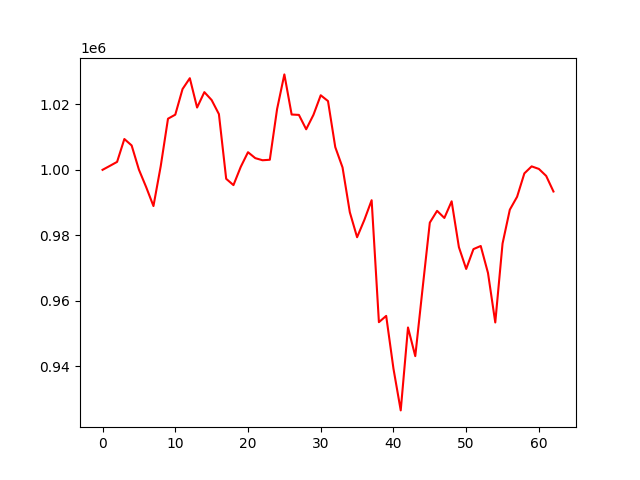

The data file committed next to this chart (first rows):
account_value, date, daily_return
1000000, 2021-10-04, 
1001204, 2021-10-05, 0.001204
1002432, 2021-10-06, 0.001226
1009419, 2021-10-07, 0.00697
1007457, 2021-10-08, -0.001944
1000065, 2021-10-11, -0.007337
994709, 2021-10-12, -0.005355
988934, 2021-10-13, -0.005806
1001127, 2021-10-14, 0.01233
1015626, 2021-10-15, 0.01448
1016859, 2021-10-18, 0.001214
1024689, 2021-10-19, 0.0077
1028006, 2021-10-20, 0.003237
1019042, 2021-10-21, -0.00872
1023746, 2021-10-22, 0.004616
1021329, 2021-10-25, -0.002361
1017031, 2021-10-26, -0.004208
997260, 2021-10-27, -0.01944
995333, 2021-10-28, -0.001932
1000895, 2021-10-29, 0.005588
1005390, 2021-11-01, 0.004491
1003577, 2021-11-02, -0.001803
1002930, 2021-11-03, -0.0006446
1003083, 2021-11-04, 0.0001526
1018577, 2021-11-05, 0.01545
1029166, 2021-11-08, 0.0104
1016906, 2021-11-09, -0.01191
1016788, 2021-11-10, -0.0001165
1012395, 2021-11-11, -0.00432
1016810, 2021-11-12, 0.004361
1022788, 2021-11-15, 0.005878
1021015, 2021-11-16, -0.001733
1006940, 2021-11-17, -0.01379
1000721, 2021-11-18, -0.006176
987053, 2021-11-19, -0.01366
979405, 2021-11-22, -0.007748
984705, 2021-11-23, 0.005411
990722, 2021-11-24, 0.006111
953443, 2021-11-26, -0.03763
955367, 2021-11-29, 0.002018
939250, 2021-11-30, -0.01687
926484, 2021-12-01, -0.01359
951819, 2021-12-02, 0.02735
943062, 2021-12-03, -0.009201
963639, 2021-12-06, 0.02182
983866, 2021-12-07, 0.02099
987468, 2021-12-08, 0.00366
985294, 2021-12-09, -0.002202
990384, 2021-12-10, 0.005167
976358, 2021-12-13, -0.01416
969709, 2021-12-14, -0.00681
975774, 2021-12-15, 0.006255
976730, 2021-12-16, 0.0009791
968470, 2021-12-17, -0.008456
953357, 2021-12-20, -0.0156
977465, 2021-12-21, 0.02529
987820, 2021-12-22, 0.01059
991767, 2021-12-23, 0.003995
998916, 2021-12-27, 0.007209
1001061, 2021-12-28, 0.002148
... 3 more rows
